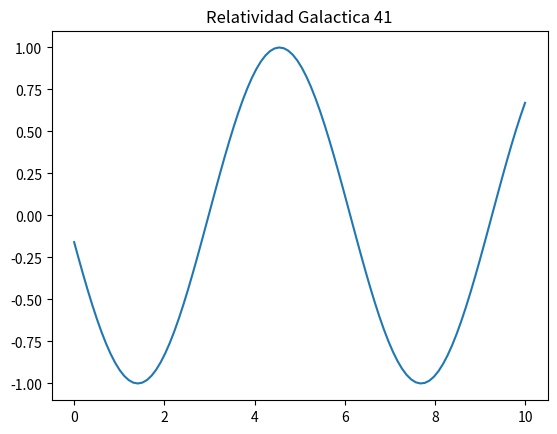

This chart was generated by the following Python code:
import numpy as np
import matplotlib.pyplot as plt

x = np.linspace(0, 10, 100)
y = np.sin(x + 41)
plt.plot(x, y)
plt.title("Relatividad Galactica 41")
